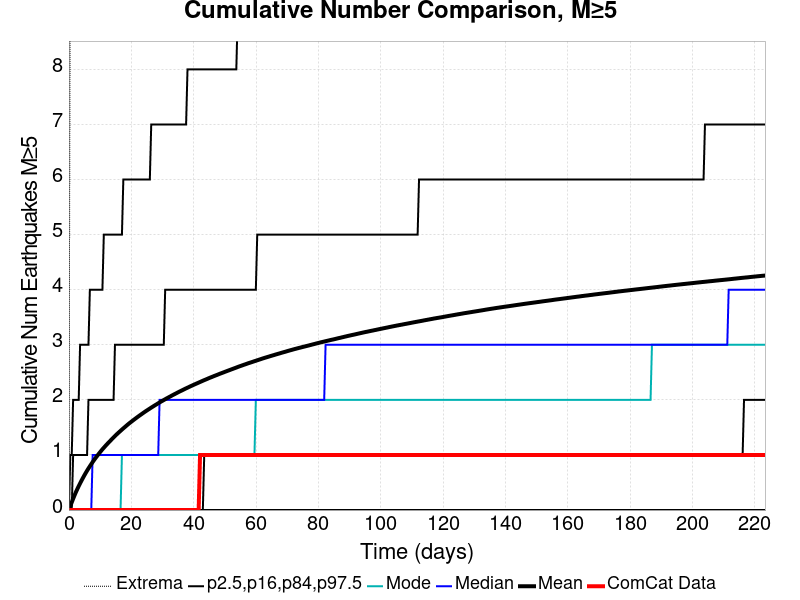

Values plotted in this chart, from the file beside it:
Time (days), ComCat Data, Simulation Mean, Simulation Median, Simulation Mode, Simulation Minimum, Simulation Maximum, 2.5 %-ile, 16 %-ile, 84 %-ile, 97.5 %-ile
0.0, 0.0, 0.0, 0.0, 0.0, 0.0, 0.0, 0.0, 0.0, 0.0, 0.0
0.4473, 0.0, 0.07179, 0.0, 0.0, 0.0, 11.0, 0.0, 0.0, 0.0, 1.0
0.8946, 0.0, 0.1397, 0.0, 0.0, 0.0, 13.0, 0.0, 0.0, 0.0, 1.0
1.342, 0.0, 0.2042, 0.0, 0.0, 0.0, 17.0, 0.0, 0.0, 1.0, 2.0
1.789, 0.0, 0.2667, 0.0, 0.0, 0.0, 18.0, 0.0, 0.0, 1.0, 2.0
2.237, 0.0, 0.3258, 0.0, 0.0, 0.0, 21.0, 0.0, 0.0, 1.0, 2.0
2.684, 0.0, 0.3809, 0.0, 0.0, 0.0, 21.0, 0.0, 0.0, 1.0, 2.0
3.131, 0.0, 0.4342, 0.0, 0.0, 0.0, 21.0, 0.0, 0.0, 1.0, 2.0
3.579, 0.0, 0.4849, 0.0, 0.0, 0.0, 22.0, 0.0, 0.0, 1.0, 3.0
4.026, 0.0, 0.534, 0.0, 0.0, 0.0, 22.0, 0.0, 0.0, 1.0, 3.0
4.473, 0.0, 0.5816, 0.0, 0.0, 0.0, 24.0, 0.0, 0.0, 1.0, 3.0
4.92, 0.0, 0.6279, 0.0, 0.0, 0.0, 24.0, 0.0, 0.0, 1.0, 3.0
5.368, 0.0, 0.6723, 0.0, 0.0, 0.0, 25.0, 0.0, 0.0, 1.0, 3.0
5.815, 0.0, 0.7149, 0.0, 0.0, 0.0, 25.0, 0.0, 0.0, 1.0, 3.0
6.262, 0.0, 0.7559, 0.0, 0.0, 0.0, 25.0, 0.0, 0.0, 2.0, 3.0
6.71, 0.0, 0.7947, 0.0, 0.0, 0.0, 25.0, 0.0, 0.0, 2.0, 4.0
7.157, 0.0, 0.8335, 0.0, 0.0, 0.0, 25.0, 0.0, 0.0, 2.0, 4.0
7.604, 0.0, 0.8715, 1.0, 0.0, 0.0, 25.0, 0.0, 0.0, 2.0, 4.0
8.052, 0.0, 0.9074, 1.0, 0.0, 0.0, 25.0, 0.0, 0.0, 2.0, 4.0
8.499, 0.0, 0.9423, 1.0, 0.0, 0.0, 25.0, 0.0, 0.0, 2.0, 4.0
8.946, 0.0, 0.9753, 1.0, 0.0, 0.0, 25.0, 0.0, 0.0, 2.0, 4.0
9.394, 0.0, 1.008, 1.0, 0.0, 0.0, 25.0, 0.0, 0.0, 2.0, 4.0
9.841, 0.0, 1.04, 1.0, 0.0, 0.0, 26.0, 0.0, 0.0, 2.0, 4.0
10.29, 0.0, 1.072, 1.0, 0.0, 0.0, 27.0, 0.0, 0.0, 2.0, 4.0
10.74, 0.0, 1.103, 1.0, 0.0, 0.0, 28.0, 0.0, 0.0, 2.0, 4.0
11.18, 0.0, 1.131, 1.0, 0.0, 0.0, 29.0, 0.0, 0.0, 2.0, 5.0
11.63, 0.0, 1.16, 1.0, 0.0, 0.0, 30.0, 0.0, 0.0, 2.0, 5.0
12.08, 0.0, 1.187, 1.0, 0.0, 0.0, 30.0, 0.0, 0.0, 2.0, 5.0
12.52, 0.0, 1.214, 1.0, 0.0, 0.0, 30.0, 0.0, 0.0, 2.0, 5.0
12.97, 0.0, 1.24, 1.0, 0.0, 0.0, 30.0, 0.0, 0.0, 2.0, 5.0
13.42, 0.0, 1.267, 1.0, 0.0, 0.0, 30.0, 0.0, 0.0, 2.0, 5.0
13.87, 0.0, 1.293, 1.0, 0.0, 0.0, 30.0, 0.0, 0.0, 2.0, 5.0
14.31, 0.0, 1.318, 1.0, 0.0, 0.0, 31.0, 0.0, 0.0, 2.0, 5.0
14.76, 0.0, 1.344, 1.0, 0.0, 0.0, 31.0, 0.0, 0.0, 3.0, 5.0
15.21, 0.0, 1.369, 1.0, 0.0, 0.0, 32.0, 0.0, 0.0, 3.0, 5.0
15.66, 0.0, 1.392, 1.0, 0.0, 0.0, 32.0, 0.0, 0.0, 3.0, 5.0
16.1, 0.0, 1.415, 1.0, 0.0, 0.0, 32.0, 0.0, 0.0, 3.0, 5.0
16.55, 0.0, 1.438, 1.0, 0.0, 0.0, 33.0, 0.0, 0.0, 3.0, 5.0
17, 0.0, 1.461, 1.0, 1.0, 0.0, 33.0, 0.0, 0.0, 3.0, 5.0
17.45, 0.0, 1.483, 1.0, 1.0, 0.0, 33.0, 0.0, 0.0, 3.0, 6.0
17.89, 0.0, 1.505, 1.0, 1.0, 0.0, 33.0, 0.0, 0.0, 3.0, 6.0
18.34, 0.0, 1.527, 1.0, 1.0, 0.0, 33.0, 0.0, 0.0, 3.0, 6.0
18.79, 0.0, 1.548, 1.0, 1.0, 0.0, 33.0, 0.0, 0.0, 3.0, 6.0
19.23, 0.0, 1.569, 1.0, 1.0, 0.0, 33.0, 0.0, 0.0, 3.0, 6.0
19.68, 0.0, 1.589, 1.0, 1.0, 0.0, 33.0, 0.0, 0.0, 3.0, 6.0
20.13, 0.0, 1.609, 1.0, 1.0, 0.0, 33.0, 0.0, 0.0, 3.0, 6.0
20.58, 0.0, 1.629, 1.0, 1.0, 0.0, 33.0, 0.0, 0.0, 3.0, 6.0
21.02, 0.0, 1.648, 1.0, 1.0, 0.0, 33.0, 0.0, 0.0, 3.0, 6.0
21.47, 0.0, 1.667, 1.0, 1.0, 0.0, 33.0, 0.0, 0.0, 3.0, 6.0
21.92, 0.0, 1.686, 1.0, 1.0, 0.0, 33.0, 0.0, 0.0, 3.0, 6.0
22.37, 0.0, 1.704, 1.0, 1.0, 0.0, 33.0, 0.0, 0.0, 3.0, 6.0
22.81, 0.0, 1.722, 1.0, 1.0, 0.0, 33.0, 0.0, 0.0, 3.0, 6.0
23.26, 0.0, 1.74, 1.0, 1.0, 0.0, 36.0, 0.0, 0.0, 3.0, 6.0
23.71, 0.0, 1.758, 1.0, 1.0, 0.0, 36.0, 0.0, 0.0, 3.0, 6.0
24.15, 0.0, 1.776, 1.0, 1.0, 0.0, 36.0, 0.0, 0.0, 3.0, 6.0
24.6, 0.0, 1.793, 1.0, 1.0, 0.0, 36.0, 0.0, 0.0, 3.0, 6.0
25.05, 0.0, 1.81, 1.0, 1.0, 0.0, 36.0, 0.0, 0.0, 3.0, 6.0
25.5, 0.0, 1.826, 1.0, 1.0, 0.0, 36.0, 0.0, 0.0, 3.0, 6.0
25.94, 0.0, 1.843, 1.0, 1.0, 0.0, 36.0, 0.0, 0.0, 3.0, 6.0
26.39, 0.0, 1.86, 1.0, 1.0, 0.0, 36.0, 0.0, 0.0, 3.0, 7.0
... 440 more rows
